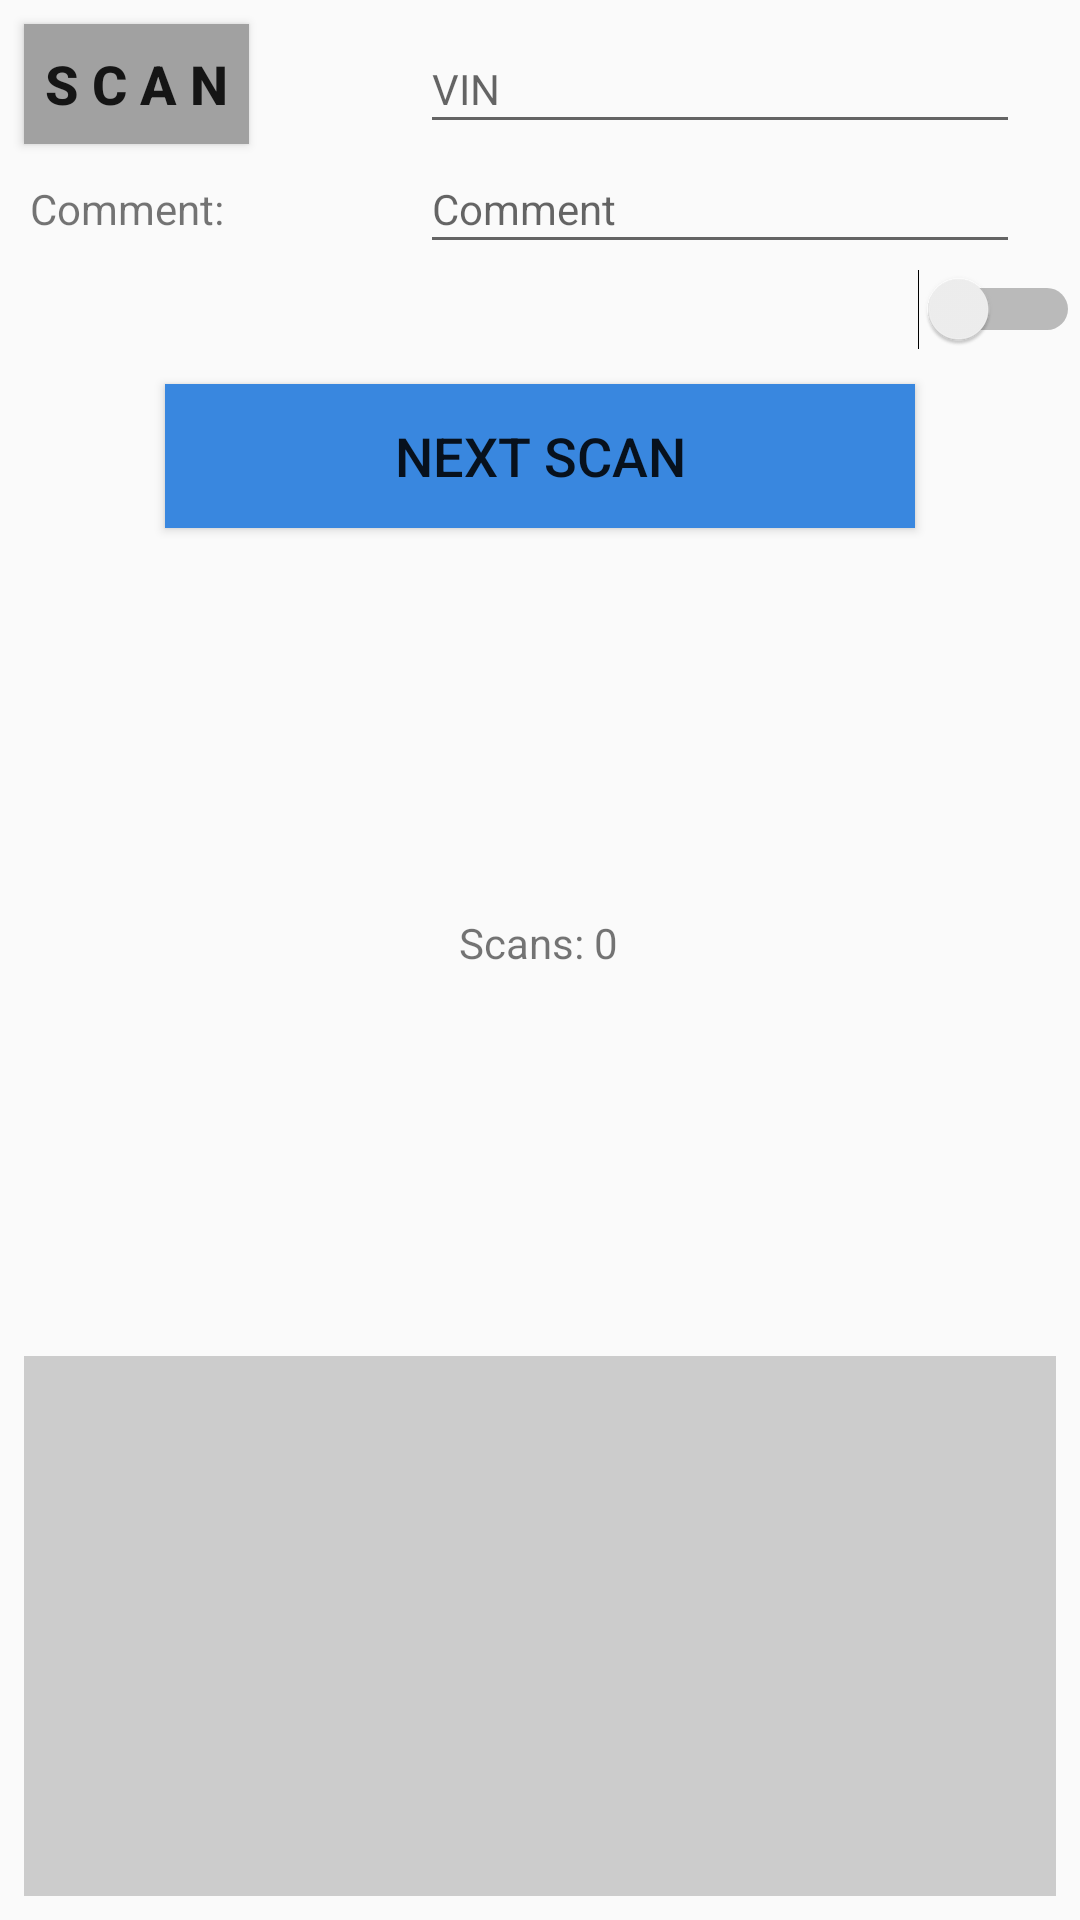

Write the Android layout XML for this screen, with the resource values it uses.
<!-- AndroidManifest.xml: application theme Theme.AppCompat.Light.DarkActionBar -->
<!-- res/layout/layout_generic.xml -->
<?xml version="1.0" encoding="utf-8"?>
<android.support.constraint.ConstraintLayout xmlns:android="http://schemas.android.com/apk/res/android"
    xmlns:app="http://schemas.android.com/apk/res-auto"
    xmlns:tools="http://schemas.android.com/tools"
    android:id="@+id/relativeLayout2"
    android:layout_width="match_parent"
    android:layout_height="match_parent"
    tools:context=".GenericActivity">

    <Button
        android:id="@+id/button_scan"
        android:layout_width="75dp"
        android:layout_height="40dp"
        android:layout_alignParentStart="true"
        android:layout_alignParentTop="true"
        android:layout_marginStart="8dp"
        android:layout_marginTop="8dp"
        android:background="@color/grayButton"
        android:onClick="scanBarcode"
        android:text="S C A N"
        android:textSize="18sp"
        android:textStyle="bold"
        app:layout_constraintStart_toStartOf="parent"
        app:layout_constraintTop_toTopOf="parent"
        tools:layout_marginTop="4dp" />

    <EditText
        android:id="@+id/text_vin"
        android:layout_width="200dp"
        android:layout_height="40dp"
        android:layout_alignBottom="@+id/button_scan"
        android:layout_alignParentEnd="true"
        android:layout_marginEnd="20dp"
        android:layout_marginBottom="0dp"
        android:ems="8"
        android:textSize="14sp"
        android:hint="VIN"
        android:inputType="textPersonName"
        android:textStyle="normal"
        app:layout_constraintBottom_toBottomOf="@+id/button_scan"
        app:layout_constraintEnd_toEndOf="parent" />

    <TextView
        android:id="@+id/textView"
        android:layout_width="85dp"
        android:layout_height="25dp"
        android:layout_alignBaseline="@+id/text_comment"
        android:layout_alignParentStart="true"
        android:layout_marginStart="10dp"
        android:text="Comment:"
        android:textSize="14sp"
        app:layout_constraintBaseline_toBaselineOf="@+id/text_comment"
        app:layout_constraintStart_toStartOf="parent" />

    <EditText
        android:id="@+id/text_comment"
        android:layout_width="200dp"
        android:layout_height="40dp"
        android:layout_below="@+id/text_vin"
        android:layout_alignStart="@+id/text_vin"
        android:ems="10"
        android:hint="Comment"
        android:textSize="14sp"
        android:inputType="textPersonName"
        app:layout_constraintEnd_toEndOf="@+id/text_vin"
        app:layout_constraintHorizontal_bias="0.0"
        app:layout_constraintStart_toStartOf="@+id/text_vin"
        app:layout_constraintTop_toBottomOf="@+id/text_vin" />

    <Button
        android:id="@+id/button_submit"
        android:layout_width="250dp"
        android:layout_height="0dp"
        android:layout_centerHorizontal="true"
        android:layout_marginStart="8dp"
        android:layout_marginTop="10dp"
        android:layout_marginEnd="8dp"
        android:background="@color/blueButton"
        android:onClick="submitToQueue"
        android:text="NEXT SCAN"
        android:textSize="18sp"
        app:layout_constraintEnd_toEndOf="parent"
        app:layout_constraintLeft_toLeftOf="parent"
        app:layout_constraintRight_toRightOf="parent"
        app:layout_constraintStart_toStartOf="parent"
        app:layout_constraintTop_toBottomOf="@+id/generic_keep_switch" />

    <TextView
        android:id="@+id/textview_count"
        android:layout_width="wrap_content"
        android:layout_height="19dp"
        android:layout_centerInParent="true"
        android:layout_centerHorizontal="true"
        android:layout_centerVertical="true"
        android:layout_marginTop="8dp"
        android:layout_marginBottom="8dp"
        android:text="Scans: 0"
        app:layout_constraintBottom_toTopOf="@+id/scrollView3"
        app:layout_constraintEnd_toEndOf="parent"
        app:layout_constraintHorizontal_bias="0.498"
        app:layout_constraintLeft_toLeftOf="parent"
        app:layout_constraintRight_toRightOf="parent"
        app:layout_constraintStart_toStartOf="parent"
        app:layout_constraintTop_toBottomOf="@+id/button_submit" />


    <Switch
        android:id="@+id/generic_keep_switch"
        android:layout_width="wrap_content"
        android:layout_height="30dp"
        android:layout_alignTop="@+id/textView"
        android:layout_alignParentEnd="true"
        android:textOn="KEEP"
        android:textSize="8sp"
        app:layout_constraintEnd_toEndOf="parent"
        app:layout_constraintTop_toBottomOf="@+id/text_comment" />

    <ScrollView
        android:id="@+id/scrollView3"
        android:layout_width="match_parent"
        android:layout_height="180dp"
        android:layout_below="@+id/textview_count"
        android:layout_alignParentStart="true"
        android:layout_alignParentBottom="true"
        android:layout_marginStart="8dp"
        android:layout_marginEnd="8dp"
        android:layout_marginBottom="8dp"
        android:background="#CCC"
        app:layout_constraintBottom_toBottomOf="parent"
        app:layout_constraintEnd_toEndOf="parent"
        app:layout_constraintStart_toStartOf="parent">

        <LinearLayout
            android:layout_width="match_parent"
            android:layout_height="wrap_content"
            android:orientation="vertical">

            <TextView
                android:id="@+id/text_result"
                android:layout_width="match_parent"
                android:layout_height="match_parent"
                android:paddingLeft="8dp"
                android:paddingTop="8dp"
                android:paddingRight="8dp" />
        </LinearLayout>
    </ScrollView>

</android.support.constraint.ConstraintLayout>
<!-- resources referenced by this layout -->
<resources>
  <color name="blueButton" tools:ignore="MissingDefaultResource">#3987df</color>
  <color name="grayButton">#a1a1a1</color>
</resources>
